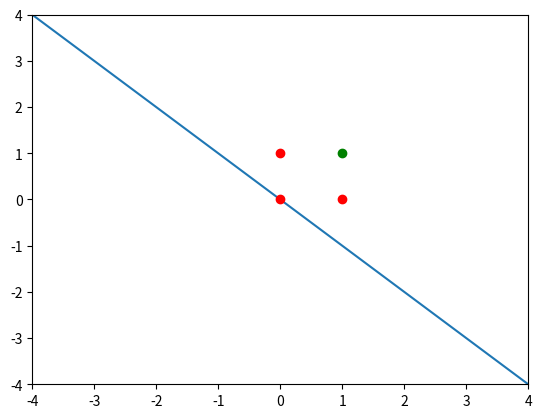
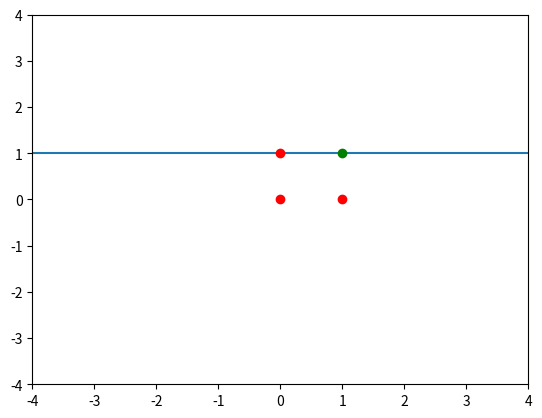
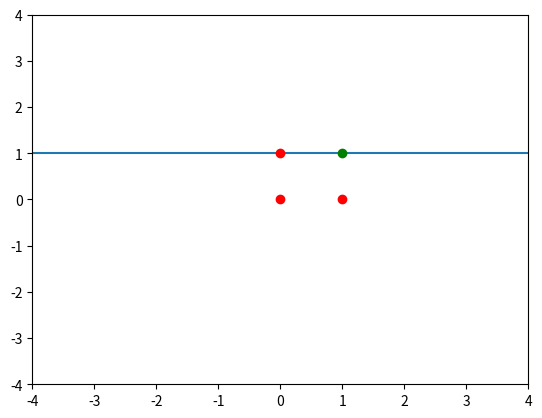
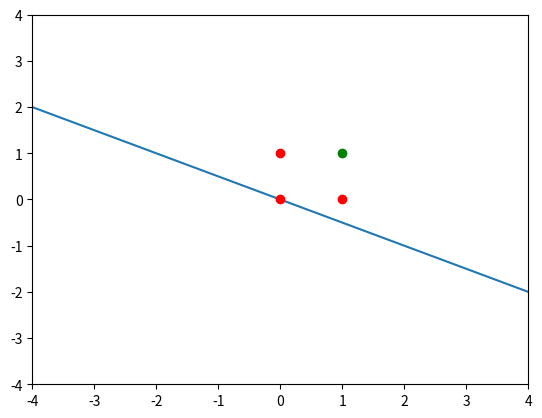
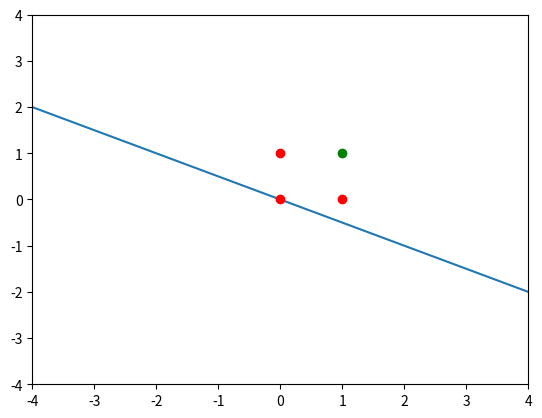
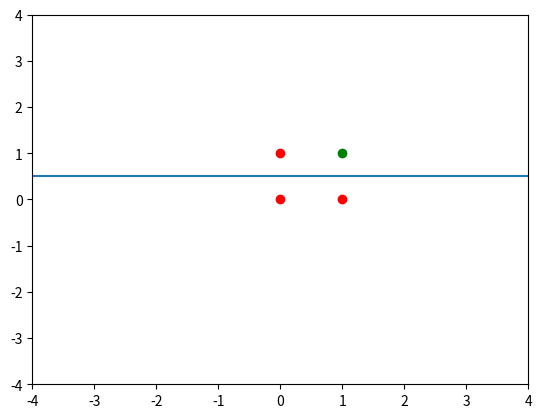
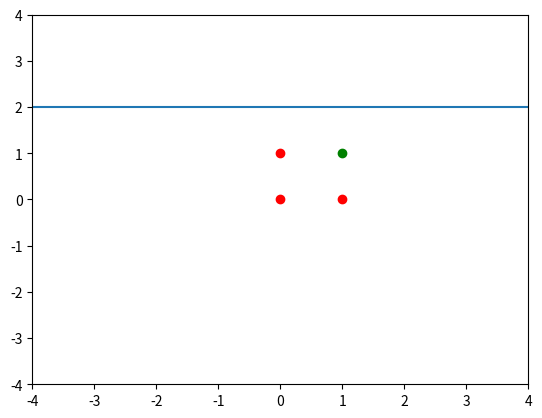
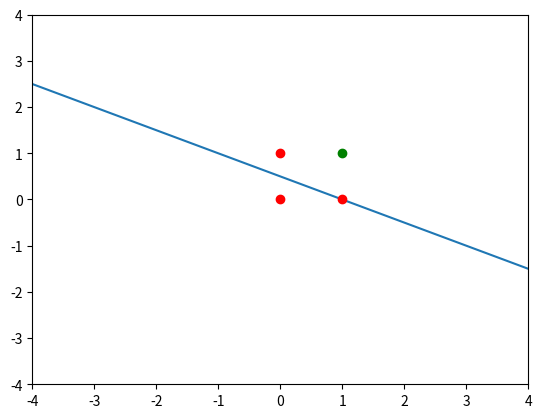
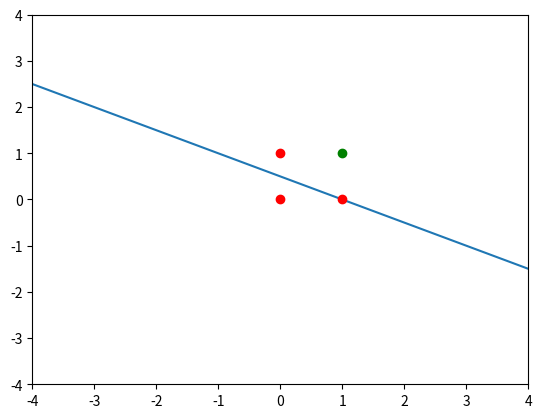
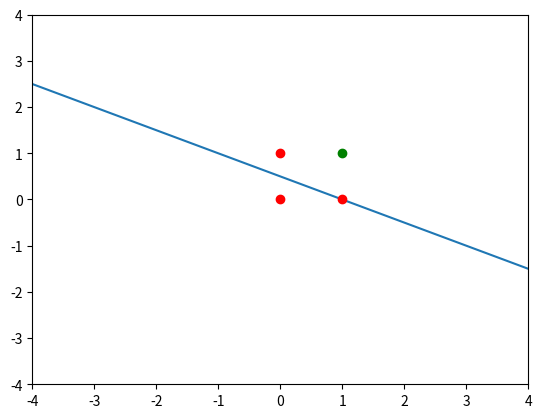
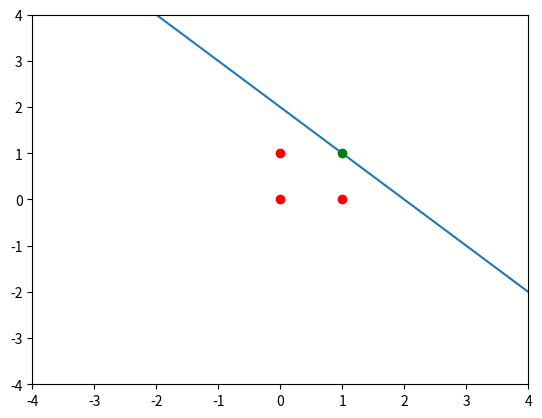
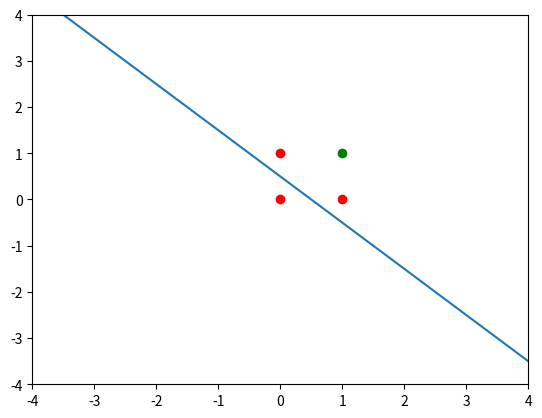
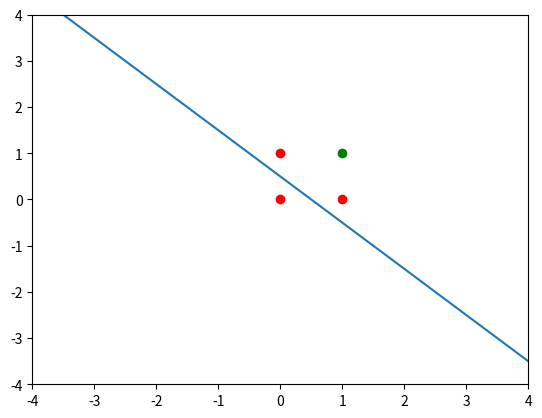
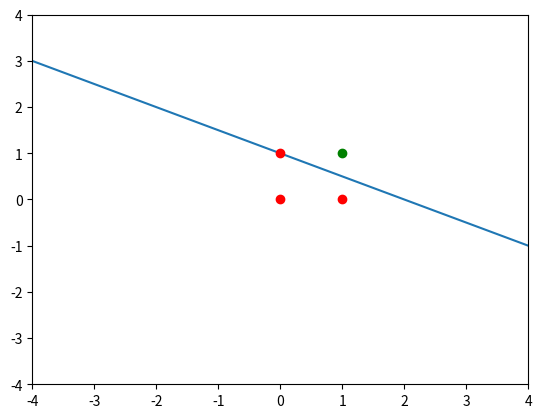
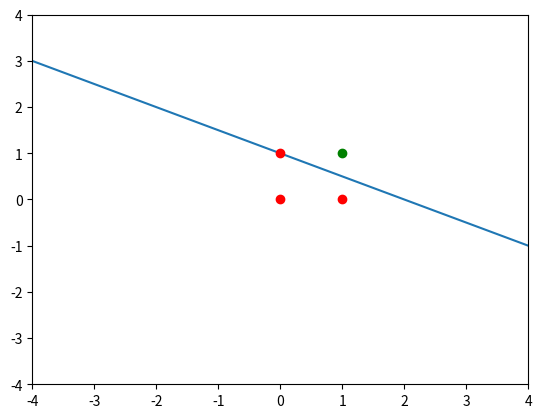
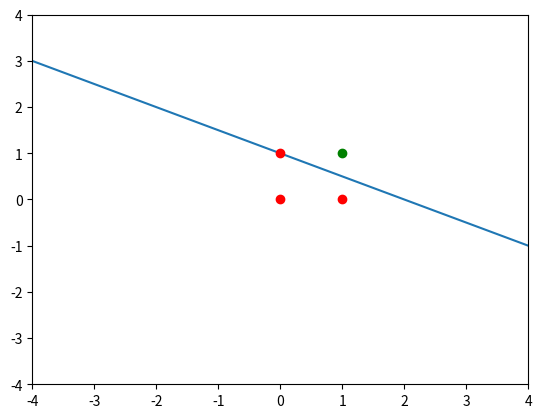

Recreate these plots in Python, in order.
import matplotlib.pyplot as plt
import numpy as np

def plotter (xdata,xcls,w):
    plt.figure()
    #note plotter works only for 2d
    #here i take the liberty to define the graph area from
    # -4 to 4 in both axis
    plt.axis([-4, 4, -4, 4])
    #we need some points on the line to show w, let them be wx2,wx1
    #to plot the predicted w let us find X1 by substituting X2
    wx1 = list([-4,4])
    if (w[2-2]!=0):
        wx2 = [(-((x*w[2-1])+w[2-0])/w[2-2]) for x in wx1 ] 
    else:
        wx2 = wx1
        wx1 = [-w[2-0]/w[2-1] for x in wx2]
    plt.plot(wx1,wx2)
    #now we need to plot the class of data
    x_data_c1 = np.zeros(0,dtype = float)
    x_data_c0 = x_data_c1
    
    for index in range(len(xcls)):
        if(xcls[index] == -1):
            x_data_c0 = np.append(x_data_c0,xdata[index],axis = 0)
        else:
            x_data_c1 = np.append(x_data_c1,xdata[index],axis = 0)
    
    #they are store continiously ex (0,0),(0,1) is stored as [0 0 0 1]
    plt.plot( x_data_c0[0::2] , x_data_c0[1::2],'ro' )
    plt.plot( x_data_c1[0::2] , x_data_c1[1::2],'go' )
    plt.show(block=False)
    plt.show
    return


#define your classifier ie sigmoid or just direct binary cls.
def classifier (inter):
    #simple binary classifier
    
    if (inter > 0):
        return 1
    else:
        return -1

def percep (weights , point):
    # First we take dot product of weights and points
    #note numpy objects treat * as element wise *
    inter = sum(weights*point)
    cls = classifier(inter)
    
    return cls

def AndDataGen(ports):
    #depending on number of ports generate training dataset. 
    #xdata holds all the bit combos in one column and all the 
    #bits of that patter of rows 
    #ex : xdata[0] = np.array([0,0,0]) like this
    xdata = np.zeros(((2**ports),ports),dtype = int)
    
    for i in range((2**ports)):
        #using format(X, 'type') returns the binary string 
        # format(5,'#07b') = 0b00101 , Note string length is 7 
        form = '#0{}b'.format(ports+2)
        string = format(i,form)
        for index in range(ports):
            xdata[i][index] = int(string[2+index])
            
    #now we return a hyper matrix whose highest selection index is
    # 0 for data and 1 for class then we have the second index for
    # particular bit combo
    return xdata

def AndClass (xdata,ports):
     xcls = np.zeros(((ports**2),1),dtype = int)
     for i in range(ports**2):
         xcls[i] = 2*(np.prod(xdata[i]))-1
     
     return xcls
     
def trainer (xdata,xcls,ports):
    w_old = np.zeros(((ports+1)),dtype = float)
    w_aft = np.ones(((ports+1)),dtype = float) 
    it = 1
    while((sum(abs(w_aft-w_old)).all()>0.1)):
        #now iterate through all points
        print('-'*50)
        print('iteration {}'.format(it))
        print('-'*50)
        for index in range(len(xcls)):
            #store previous aft in now old
            print('-'*50)
            print('index {}'.format(index))
            print('-'*50)
            w_old = w_aft
            print('w_old')
            print(w_old)
            
            points = xdata[index]
            points = np.append(points,[1],axis = 0)
            print('points')
            print(points)
            pred_cls = percep(w_old,points)
            if (pred_cls != xcls[index]):
                correction = xcls[index]*points
                print('correction')
                print(correction)    
                w_aft = w_old + correction
            else:
                w_aft = w_old
            print('w_updated')
            print(w_aft)  
            if(ports == 2):
                plotter(xdata,xcls,w_aft)        
        it +=1
        print('_'*50)
    return w_aft           
                    

def main():    
    ports = 2
    xdata = AndDataGen(ports)
    xcls = AndClass(xdata,ports)
    w = trainer(xdata,xcls,ports)
    print('final W : {}'.format(w)) 
    return

if __name__ == "__main__":
    main()